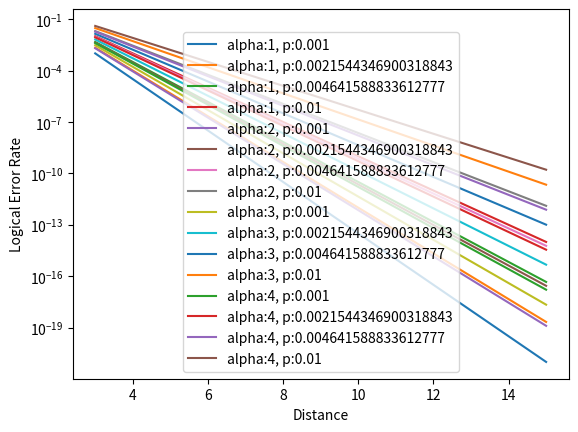

Write the Python code that produced this figure.
import matplotlib.pyplot as plt
import numpy as np


def logical_error_rate(distance, physical_error_rate, alpha, threshold_error_rate):
    ler = (alpha*physical_error_rate /
           threshold_error_rate)**((distance-1)/2)
    return ler


def main():
    for alpha in range(1, 5):
        for p in np.logspace(-3, -2, 4):

            plt.plot(np.linspace(3, 15, 2), [logical_error_rate(d, p, alpha, 10e-1)
                                             for d in np.linspace(3, 15, 2)], label=f"alpha:{alpha}, p:{p}")


if __name__ == "__main__":
    main()
    plt.legend()
#    plt.xscale('log')
    plt.yscale('log')
    plt.xlabel('Distance')
    plt.ylabel('Logical Error Rate')
    plt.show()
